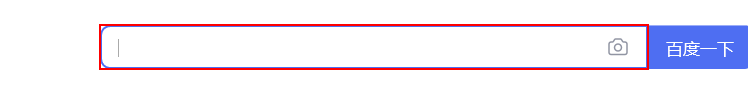
Workflow: 3.12UiPath存在元素Element Exists的介绍和使用

Step 1: Set Text 'INPUT  kw' on the text box

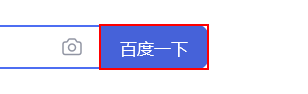
Step 2: click on the text box

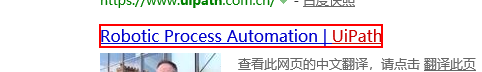
Step 3: find the link
